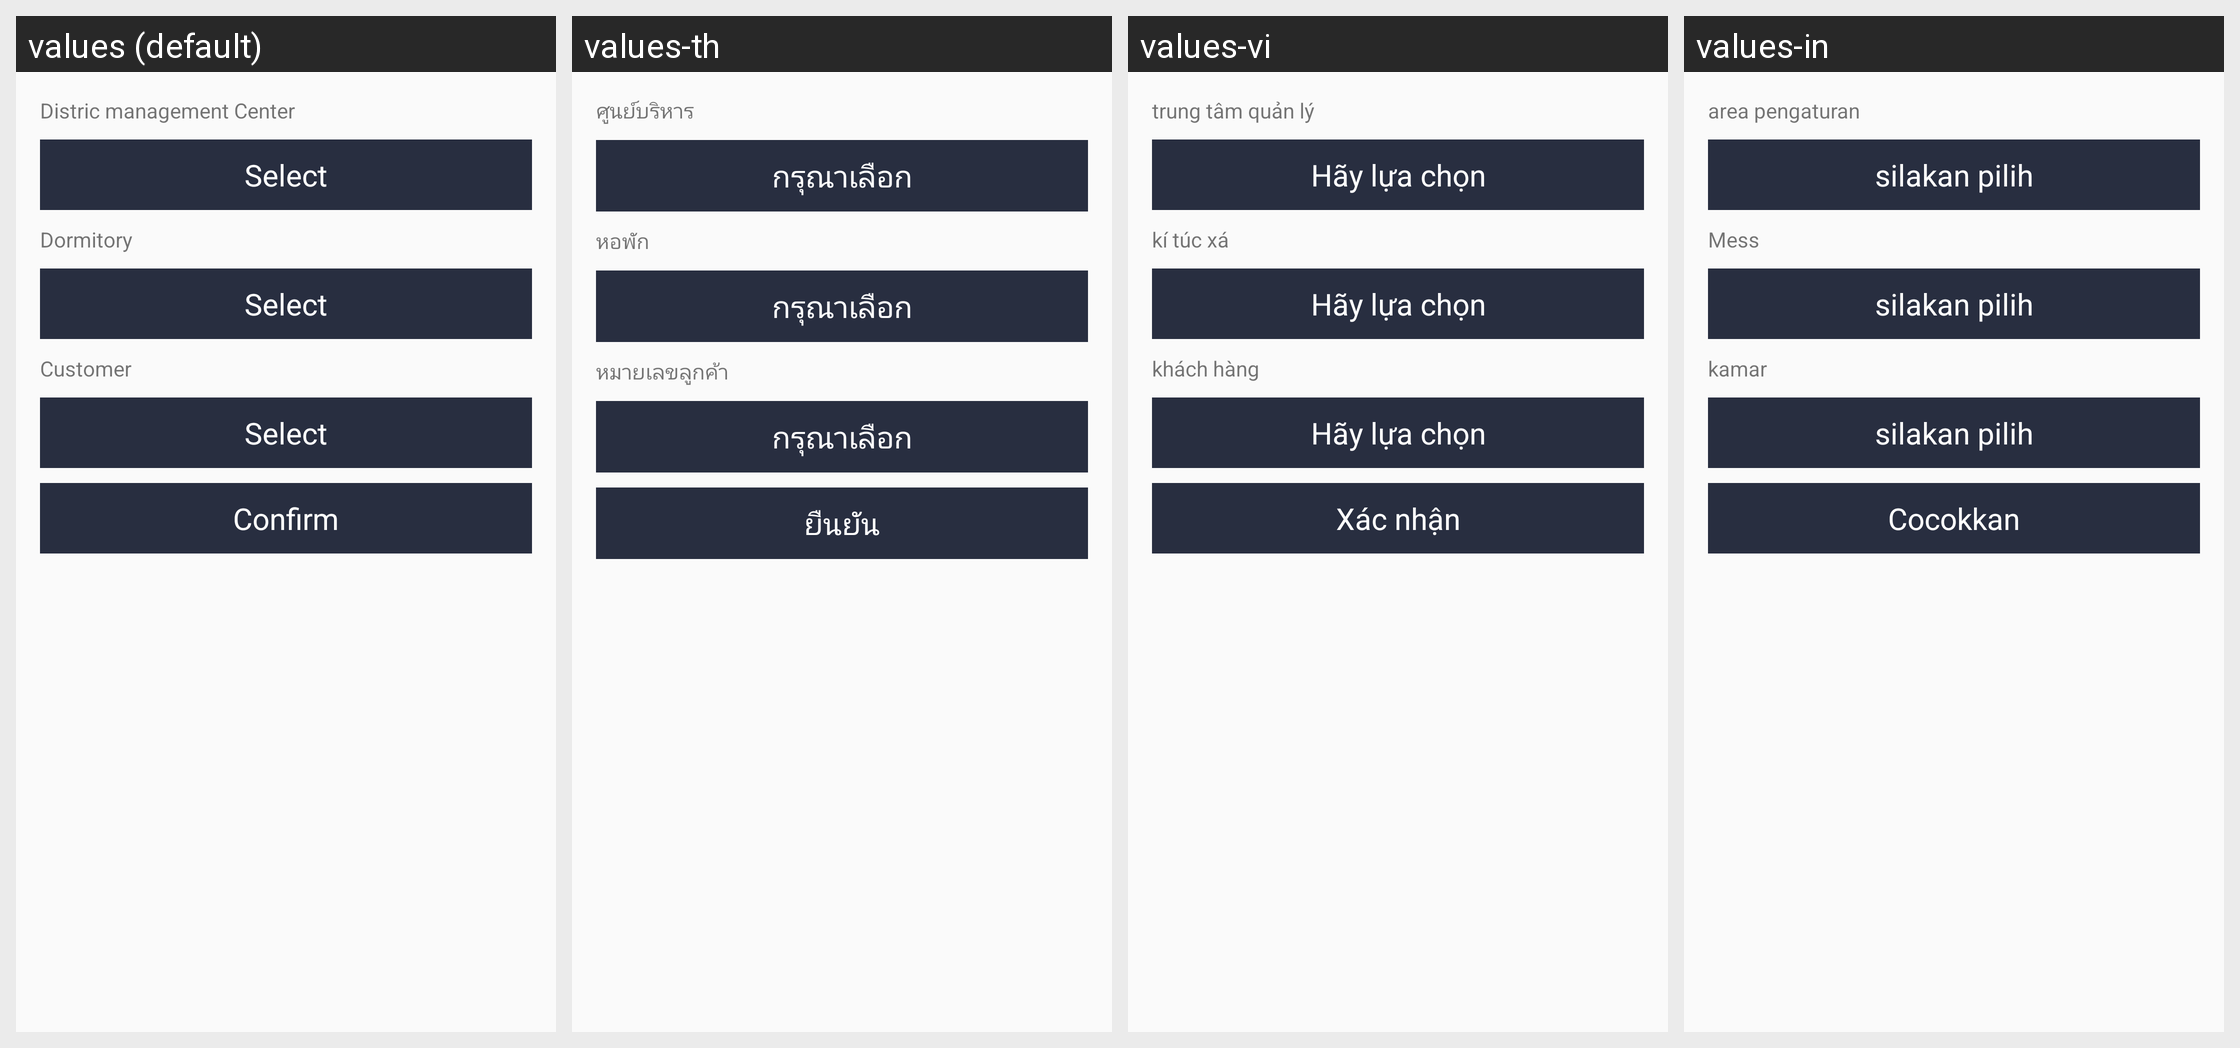

Locale-by-locale string values for the Android screen shown in this grid:
Android screen res/layout/activity_discussion_search.xml rendered under 4 locales, left to right: values (default), values-th, values-vi, values-in. Device: Nexus 5 (rendered at 1080×1920; each locale shown at half size, 540×960, under a caption strip naming it); theme AppTheme.
Other locales in the repository, not shown: values-zh.
Strings drawn on this screen, with the default value and each locale's value (text and hints the layout hard-codes, and strings that could not be matched under every locale, appear in the picture but are not listed):

manager_center
  values: Distric management Center 
  values-th: ศูนย์บริหาร
  values-vi: trung tâm quản lý
  values-in: area pengaturan

select
  values: Select
  values-th: กรุณาเลือก
  values-vi: Hãy lựa chọn
  values-in: silakan pilih

dorm
  values: Dormitory
  values-th: หอพัก
  values-vi: kí túc xá
  values-in: Mess

customer
  values: Customer
  values-th: หมายเลขลูกค้า
  values-vi: khách hàng
  values-in: kamar

confirm
  values: Confirm
  values-th: ยืนยัน
  values-vi: Xác nhận
  values-in: Cocokkan
